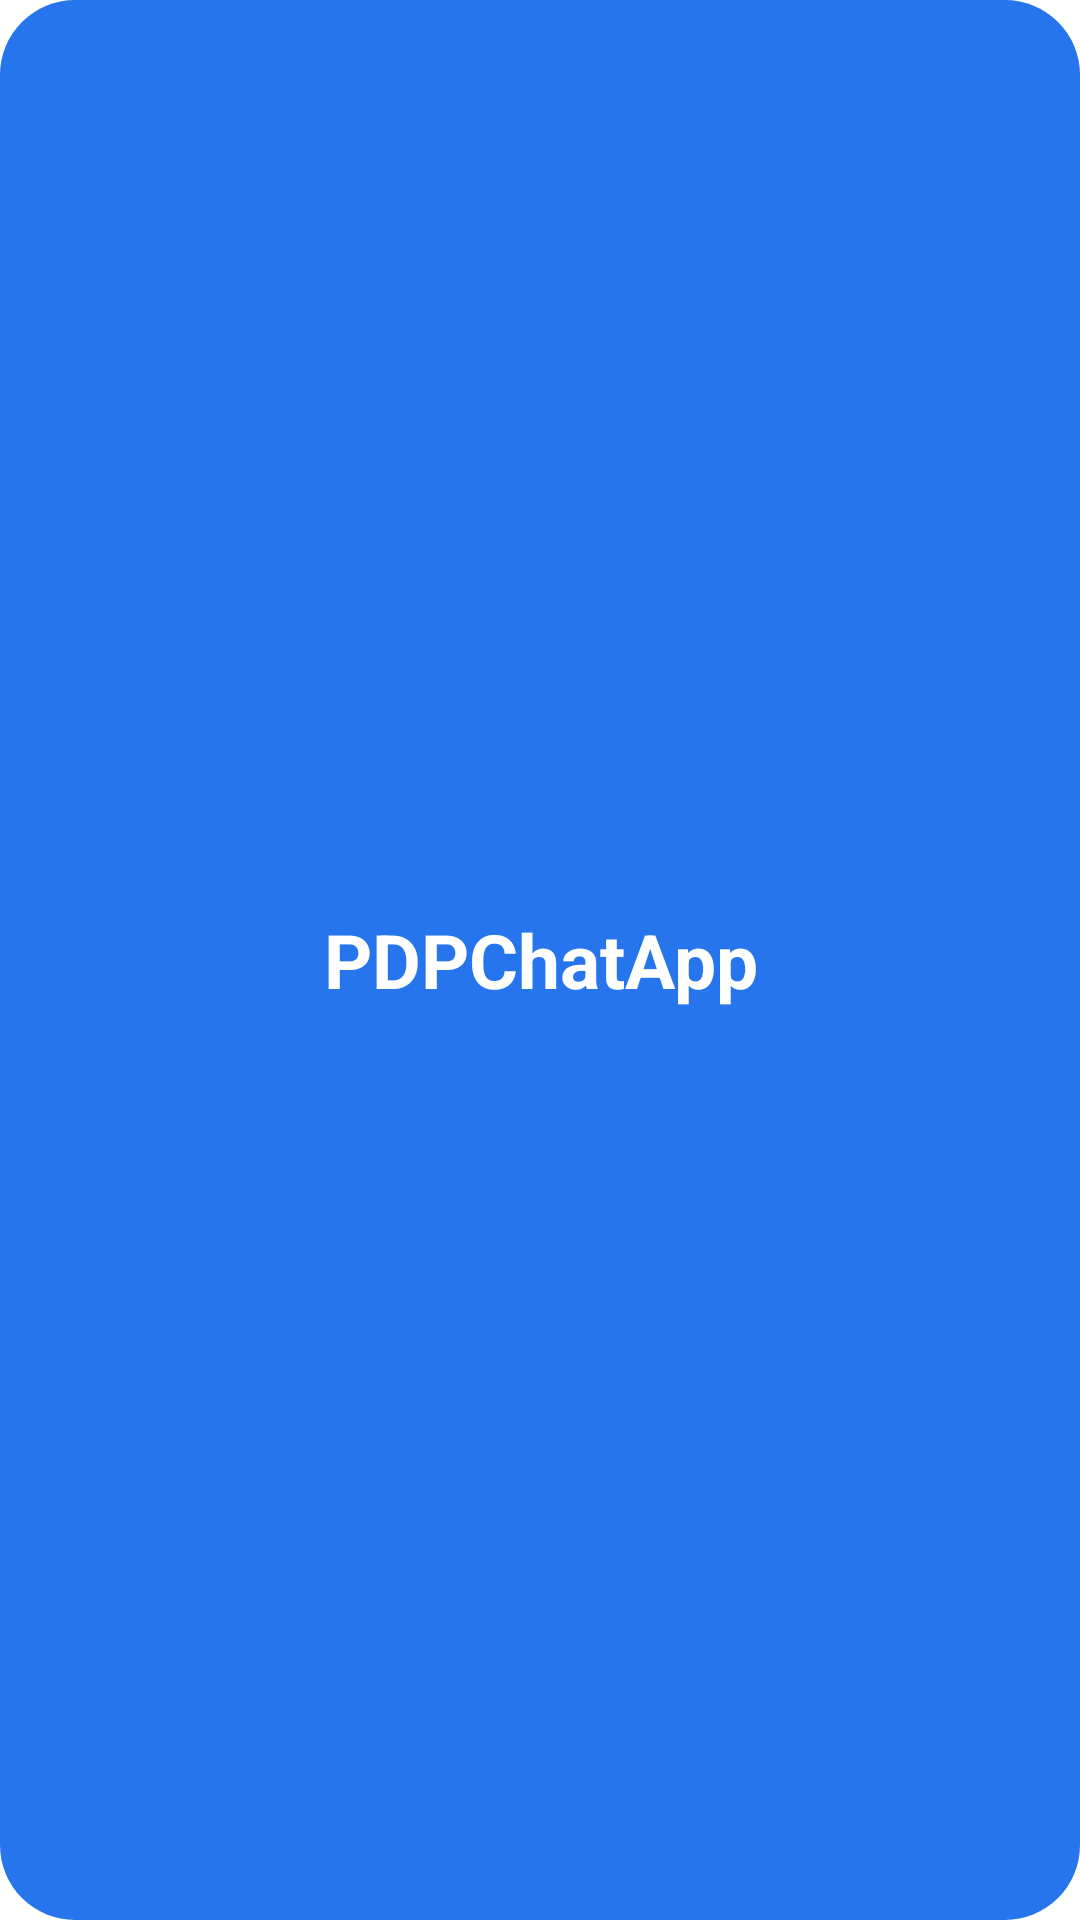

Produce the Android XML layout that renders to this screen, including the resource entries it uses.
<!-- AndroidManifest.xml: application theme Theme.PDPChatApp -->
<!-- res/layout/customer_layout.xml -->
<?xml version="1.0" encoding="utf-8"?>
<LinearLayout xmlns:android="http://schemas.android.com/apk/res/android"
    android:id="@+id/tabBackground"
    android:layout_width="match_parent"
    android:layout_height="70dp"
    android:background="@drawable/btn_zero2"
    android:orientation="vertical"
    >


    <TextView
        android:id="@+id/text"
        android:layout_width="match_parent"
        android:layout_height="match_parent"
        android:text="@string/app_name"
        android:textColor="@color/white"
        android:textSize="25sp"
        android:textStyle="bold"
        android:gravity="center"
        />


</LinearLayout>
<!-- resources referenced by this layout -->
<resources>
  <color name="white">#FFFFFFFF</color>
  <!-- drawable btn_zero2 (drawable-v24) -->
  <?xml version="1.0" encoding="utf-8"?>
  <shape xmlns:android="http://schemas.android.com/apk/res/android"
      android:shape="rectangle"
      >
      <solid android:color="#2675EC"/>
      <corners android:radius="25dp"/>
  </shape>
  <string name="app_name">PDPChatApp</string>
  <style name="Theme.PDPChatApp" parent="Theme.MaterialComponents.DayNight.NoActionBar">
          
  
          <item name="colorPrimary">@color/purple_500</item>
          <item name="colorPrimaryVariant">@color/black</item>
          <item name="colorOnPrimary">@color/white</item>
          
          <item name="colorSecondary">@color/teal_200</item>
          <item name="colorSecondaryVariant">@color/teal_700</item>
          <item name="colorOnSecondary">@color/black</item>
          
          <item name="android:statusBarColor" tools:targetApi="l">?attr/colorPrimaryVariant</item>
          
      </style>
  <color name="purple_500">#FF6200EE</color>
  <color name="black">#FF000000</color>
  <color name="teal_200">#FF03DAC5</color>
  <color name="teal_700">#FF018786</color>
</resources>
